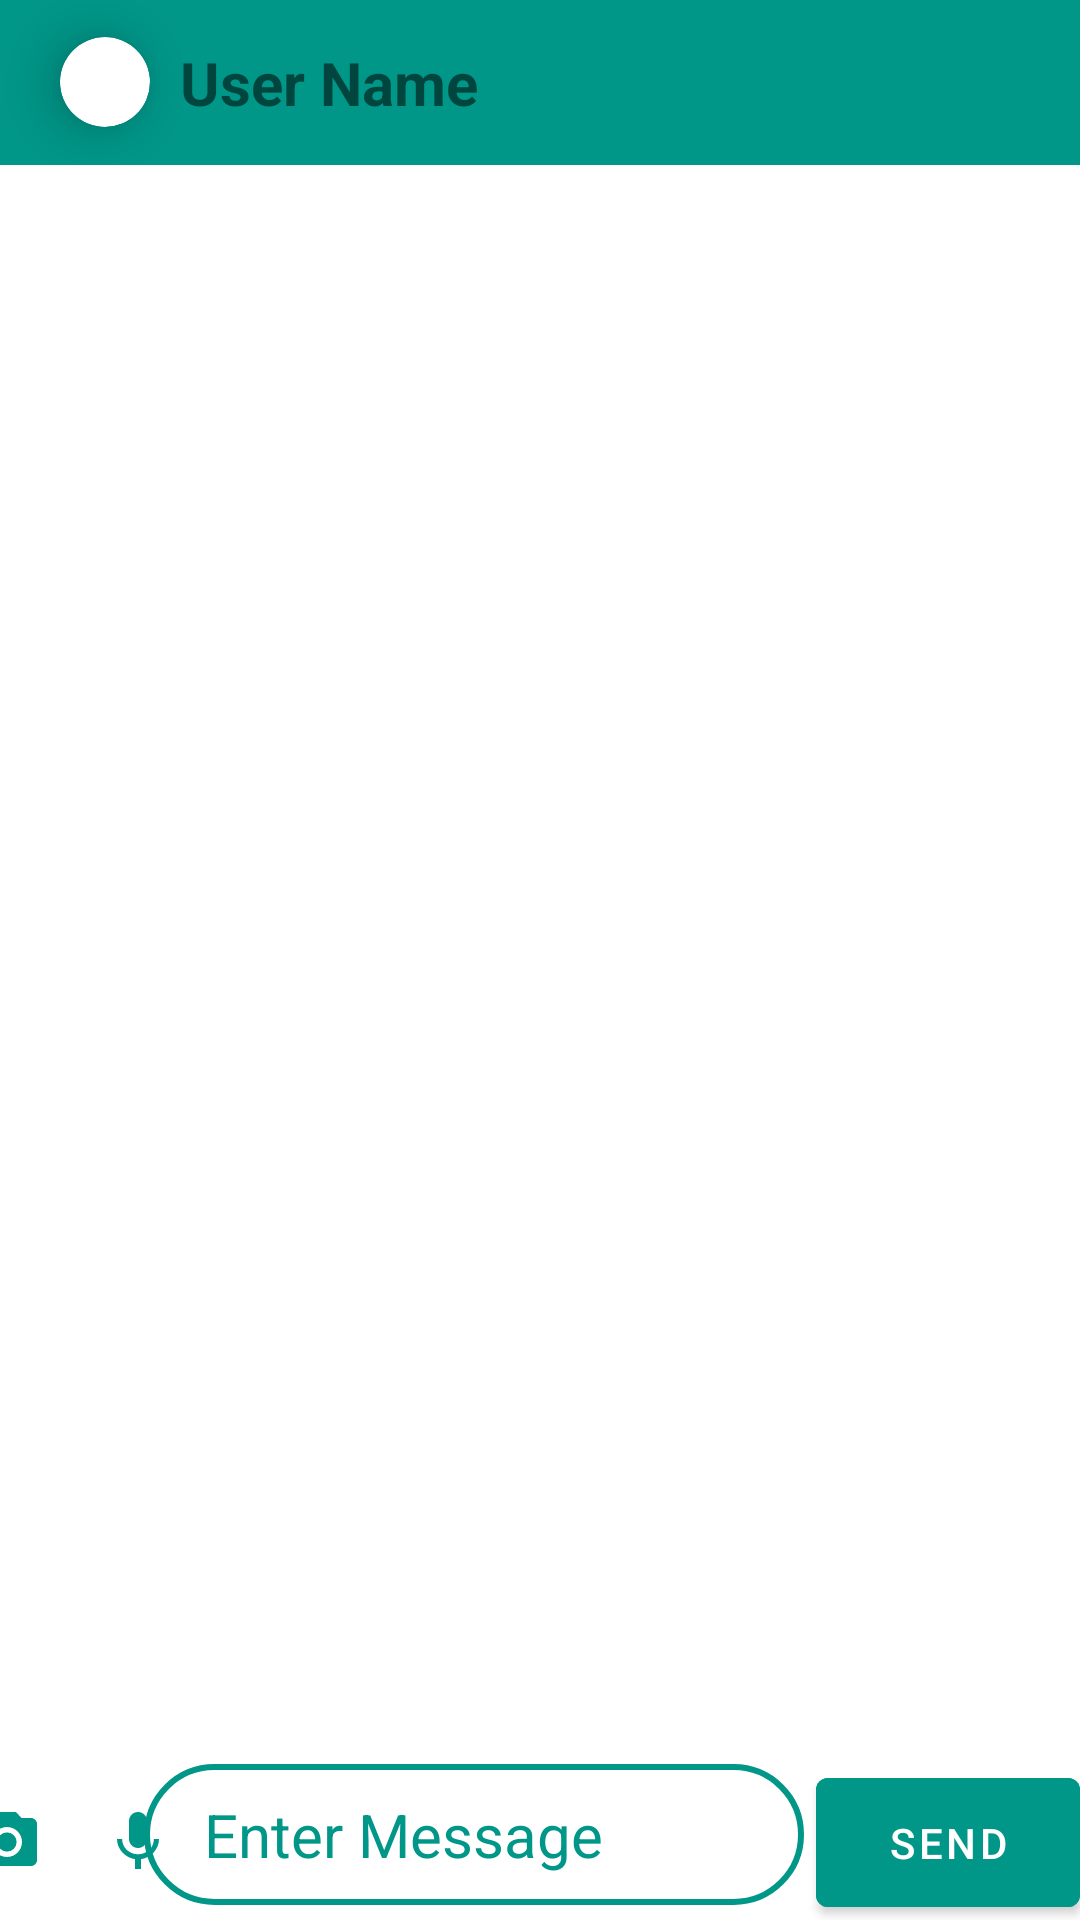

Write the Android layout XML for this screen, with the resource values it uses.
<!-- AndroidManifest.xml: application theme Theme.SocialConnect -->
<!-- res/layout/activity_message.xml -->
<?xml version="1.0" encoding="utf-8"?>
<androidx.constraintlayout.widget.ConstraintLayout xmlns:android="http://schemas.android.com/apk/res/android"
    xmlns:app="http://schemas.android.com/apk/res-auto"
    xmlns:tools="http://schemas.android.com/tools"
    android:layout_width="match_parent"
    android:layout_height="match_parent"
    tools:context=".MessageActivity">

    <LinearLayout
        android:id="@+id/cardView"
        android:background="@color/defaul"
        android:layout_width="match_parent"
        android:layout_height="55dp"
        app:cardBackgroundColor="#009688"
        android:orientation="horizontal"
        app:layout_constraintEnd_toEndOf="parent"
        app:layout_constraintStart_toStartOf="parent"
        app:layout_constraintTop_toTopOf="parent"
        tools:ignore="MissingConstraints">
        <androidx.cardview.widget.CardView
            android:layout_width="30dp"
            android:layout_height="30dp"
            android:layout_gravity="center_vertical|right"
            android:layout_marginLeft="20dp"
            android:elevation="8dp"
            app:cardCornerRadius="15dp"
            app:cardElevation="10dp"
            app:cardPreventCornerOverlap="false">

            <ImageView
                android:id="@+id/iv_profile_message"
                android:layout_width="match_parent"
                android:layout_height="match_parent"
                android:src="@drawable/ic_baseline_person_24"
                android:clickable="true"
                android:scaleType="fitCenter" />
        </androidx.cardview.widget.CardView>

        <TextView
            android:id="@+id/user_name_message_tv"
            android:layout_width="wrap_content"
            android:layout_height="wrap_content"
            android:layout_gravity="center_vertical"
            android:layout_margin="10dp"
            android:text="User Name"
            android:textSize="20sp"
            android:textStyle="bold" />





    </LinearLayout>


    <ImageButton
        android:id="@+id/imageButton_message_activity"
        android:layout_width="50dp"
        android:layout_height="50dp"
        android:visibility="invisible"
        android:background="@drawable/send_back"
        android:src="@drawable/ic_baseline_send_24"
        app:layout_constraintBottom_toBottomOf="parent"
        app:layout_constraintEnd_toEndOf="parent" />

    <androidx.recyclerview.widget.RecyclerView
        android:id="@+id/rv_message_activity"
        android:layout_width="0dp"
        android:layout_height="0dp"
        android:padding="5dp"
        app:layout_constraintBottom_toTopOf="@+id/editText_message_activity"
        app:layout_constraintEnd_toEndOf="parent"
        app:layout_constraintStart_toStartOf="parent"
        app:layout_constraintTop_toBottomOf="@+id/cardView"
        tools:listitem="@layout/message_layout" />











    <EditText

        android:id="@+id/editText_message_activity"
        android:layout_width="220dp"
        android:layout_height="wrap_content"
        android:hint="Enter Message"
        android:paddingStart="20dp"
        android:textColorHint="@color/defaul"
        android:padding="10dp"
        android:layout_marginBottom="5dp"
        android:background="@drawable/edit_text_message_design"
        android:textSize="20sp"
        app:layout_constraintBottom_toBottomOf="parent"
        app:layout_constraintEnd_toStartOf="@+id/btn_send_message"
        app:layout_constraintHorizontal_bias="0.92"
        app:layout_constraintStart_toStartOf="parent" />

    <ImageButton
        android:id="@+id/camera"
        android:layout_width="wrap_content"
        android:layout_height="wrap_content"
        android:background="@android:color/transparent"
        android:padding="10dp"
        android:src="@drawable/ic_baseline_camera_alt_24"
        app:layout_constraintBottom_toBottomOf="parent"
        app:layout_constraintEnd_toStartOf="@+id/mic"
        app:layout_constraintStart_toStartOf="parent"
        app:layout_constraintTop_toBottomOf="@+id/rv_message_activity" />

    <ImageButton
        android:id="@+id/mic"
        android:layout_width="wrap_content"
        android:layout_height="wrap_content"
        android:background="@android:color/transparent"
        android:padding="10dp"
        android:src="@drawable/ic_baseline_mic_24"
        app:layout_constraintBottom_toBottomOf="parent"
        app:layout_constraintEnd_toStartOf="@+id/editText_message_activity"
        app:layout_constraintStart_toEndOf="@id/camera"
        app:layout_constraintTop_toBottomOf="@+id/rv_message_activity" />

    <Button
        android:id="@+id/btn_send_message"
        android:layout_width="wrap_content"
        android:layout_height="wrap_content"
        android:backgroundTint="@color/defaul"
        android:padding="12dp"
        android:text="Send"
        app:layout_constraintBottom_toBottomOf="parent"
        app:layout_constraintEnd_toEndOf="parent"
        app:layout_constraintTop_toBottomOf="@+id/rv_message_activity" />















</androidx.constraintlayout.widget.ConstraintLayout>
<!-- res/layout/message_layout.xml (included above) -->
<?xml version="1.0" encoding="utf-8"?>
<LinearLayout xmlns:android="http://schemas.android.com/apk/res/android"
    android:layout_width="match_parent"
    android:layout_height="wrap_content"
    android:orientation="vertical"
    android:layout_margin="2dp">
    <TextView
        android:id="@+id/receiver_tv"
        android:layout_width="wrap_content"
        android:layout_height="wrap_content"
        android:text="message"
        android:layout_margin="2dp"
        android:background="@drawable/receiver_back"
        android:textSize="15sp"
        android:padding="9dp"/>
    <TextView
        android:id="@+id/sender_tv"
        android:layout_width="wrap_content"
        android:layout_height="wrap_content"
        android:text="message"
        android:layout_gravity="right"
        android:layout_margin="2dp"
        android:background="@drawable/sender_back"
        android:textSize="15sp"
        android:padding="9dp"/>
    <ImageView
        android:layout_width="300dp"
        android:layout_height="300dp"
        android:id="@+id/iv_sender"
        android:padding="3dp"
        android:layout_margin="3dp"
        android:background="@drawable/iv_sender_border"
        android:layout_gravity="right"
        android:visibility="gone"/>
    <ImageView
        android:layout_width="300dp"
        android:layout_height="300dp"
        android:layout_margin="3dp"
        android:id="@+id/iv_receiver"
        android:background="@drawable/iv_receiver_border"
        android:padding="3dp"
        android:visibility="gone"/>


</LinearLayout>
<!-- resources referenced by this layout -->
<resources>
  <color name="defaul">#009688</color>
  <!-- drawable edit_text_message_design (drawable) -->
  <?xml version="1.0" encoding="utf-8"?>
  <shape xmlns:android="http://schemas.android.com/apk/res/android"
      android:shape="rectangle">
      <corners android:radius="30dp"/>
      <stroke android:color="@color/defaul" android:width="2dp"/>
  
  </shape>
  <!-- drawable ic_baseline_mic_24 (drawable) -->
  <vector android:height="24dp"
      android:viewportHeight="24" android:viewportWidth="24"
      android:width="24dp" xmlns:android="http://schemas.android.com/apk/res/android">
      <path android:fillColor="@color/defaul" android:pathData="M12,14c1.66,0 2.99,-1.34 2.99,-3L15,5c0,-1.66 -1.34,-3 -3,-3S9,3.34 9,5v6c0,1.66 1.34,3 3,3zM17.3,11c0,3 -2.54,5.1 -5.3,5.1S6.7,14 6.7,11L5,11c0,3.41 2.72,6.23 6,6.72L11,21h2v-3.28c3.28,-0.48 6,-3.3 6,-6.72h-1.7z"/>
  </vector>
  <!-- drawable ic_baseline_send_24 (drawable) -->
  <vector android:autoMirrored="true" android:height="24dp" android:viewportHeight="24"
      android:viewportWidth="24" android:width="24dp" xmlns:android="http://schemas.android.com/apk/res/android">
      <path android:fillColor="@color/white" android:pathData="M2.01,21L23,12 2.01,3 2,10l15,2 -15,2z"/>
  </vector>
  <!-- drawable iv_receiver_border (drawable) -->
  <?xml version="1.0" encoding="utf-8"?>
  <shape xmlns:android="http://schemas.android.com/apk/res/android"
      android:shape="rectangle">
      <stroke android:width="2dp" android:color="@color/defaul"/>
      <corners android:bottomLeftRadius="15dp" android:topRightRadius="15dp" android:bottomRightRadius="15dp"/>
  
  </shape>
  <!-- drawable iv_sender_border (drawable) -->
  <?xml version="1.0" encoding="utf-8"?>
  <shape xmlns:android="http://schemas.android.com/apk/res/android"
      android:shape="rectangle">
      <stroke android:width="2dp" android:color="@color/defaul"/>
      <corners android:bottomLeftRadius="15dp" android:topLeftRadius="15dp" android:bottomRightRadius="15dp"/>
  
  </shape>
  <!-- drawable receiver_back (drawable) -->
  <?xml version="1.0" encoding="utf-8"?>
  <shape xmlns:android="http://schemas.android.com/apk/res/android">
  
      <solid android:color="@android:color/tertiary_text_dark"/>
      <corners android:topLeftRadius="20dp"
          android:topRightRadius="20dp"
          android:bottomRightRadius="20dp"/>
  </shape>
  <!-- drawable send_back (drawable) -->
  <?xml version="1.0" encoding="utf-8"?>
  <shape xmlns:android="http://schemas.android.com/apk/res/android">
  
      <corners
          android:topLeftRadius="30dp"/>
  </shape>
  <!-- drawable sender_back (drawable) -->
  <?xml version="1.0" encoding="utf-8"?>
  <shape xmlns:android="http://schemas.android.com/apk/res/android">
  
      <solid android:color="@color/defaul"/>
      <corners android:topLeftRadius="20dp"
          android:topRightRadius="20dp"
          android:bottomLeftRadius="20dp"/>
  </shape>
  <style name="Theme.SocialConnect" parent="Theme.MaterialComponents.DayNight.NoActionBar">
          
          <item name="colorPrimary">@color/purple_500</item>
          <item name="colorPrimaryVariant">@color/purple_700</item>
          <item name="colorOnPrimary">@color/white</item>
          
          <item name="colorSecondary">@color/teal_200</item>
          <item name="colorSecondaryVariant">@color/teal_700</item>
          <item name="colorOnSecondary">@color/black</item>
          
          <item name="android:statusBarColor" tools:targetApi="l">#0FEBD6</item>
          
      </style>
  <color name="white">#FFFFFFFF</color>
  <color name="purple_500">#FF6200EE</color>
  <color name="purple_700">#FF3700B3</color>
  <color name="teal_200">#FF03DAC5</color>
  <color name="teal_700">#FF018786</color>
  <color name="black">#FF000000</color>
</resources>
